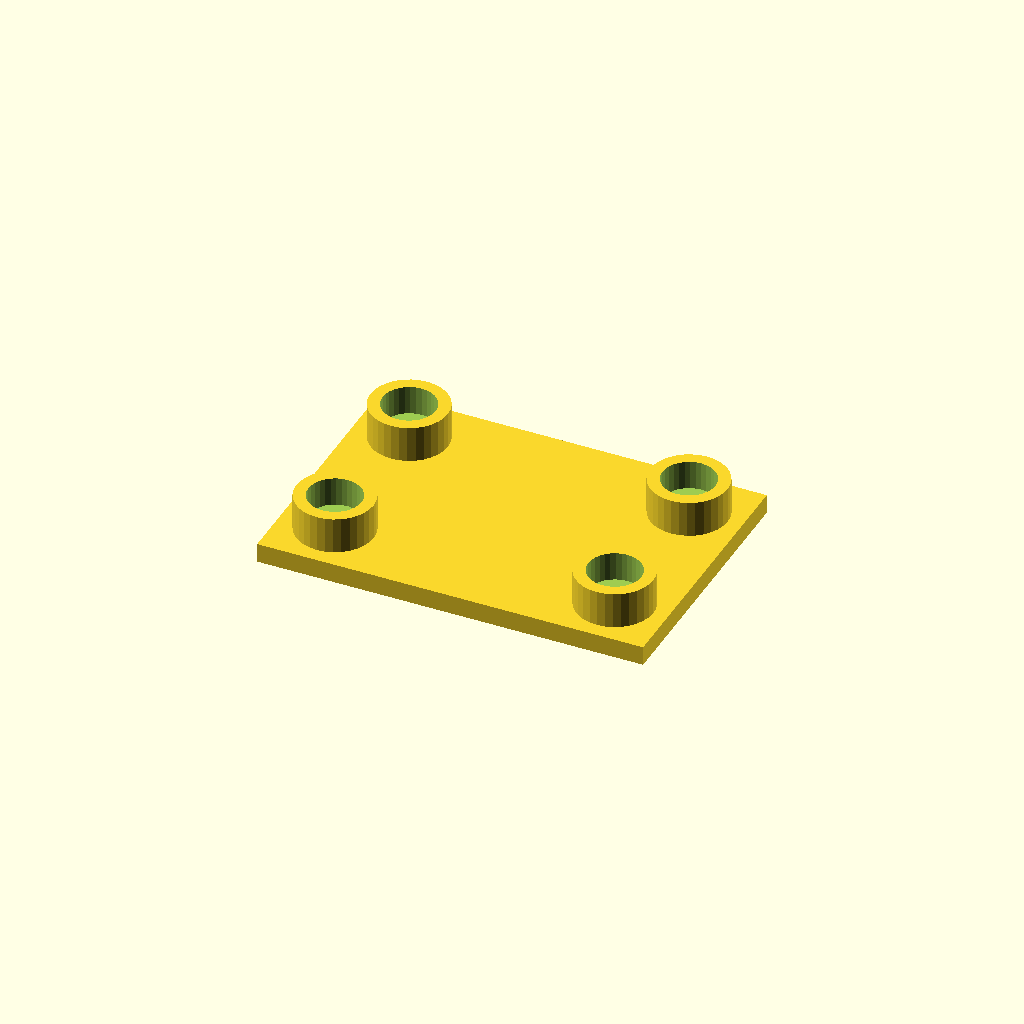
Cell 1: rendered with the file's own defaults.
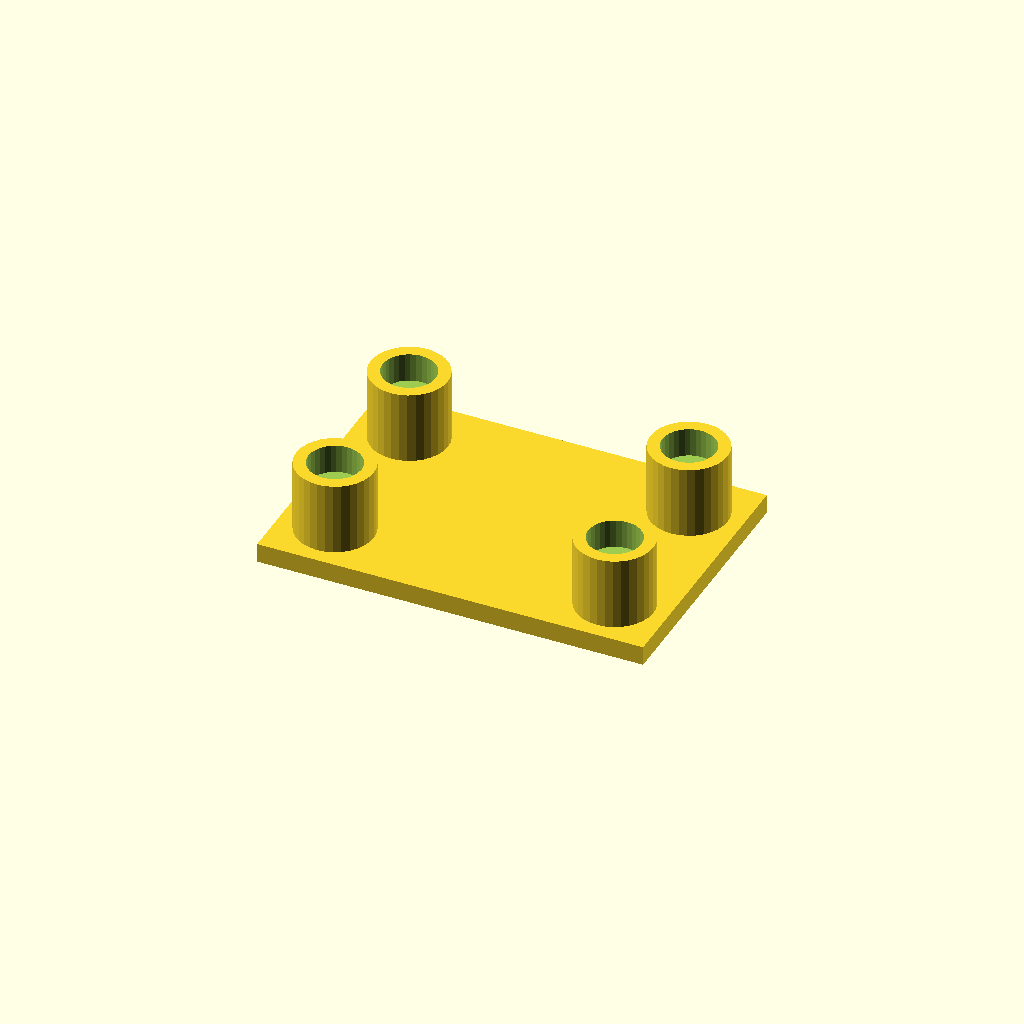
Cell 2: the same model with boss_h = 30.
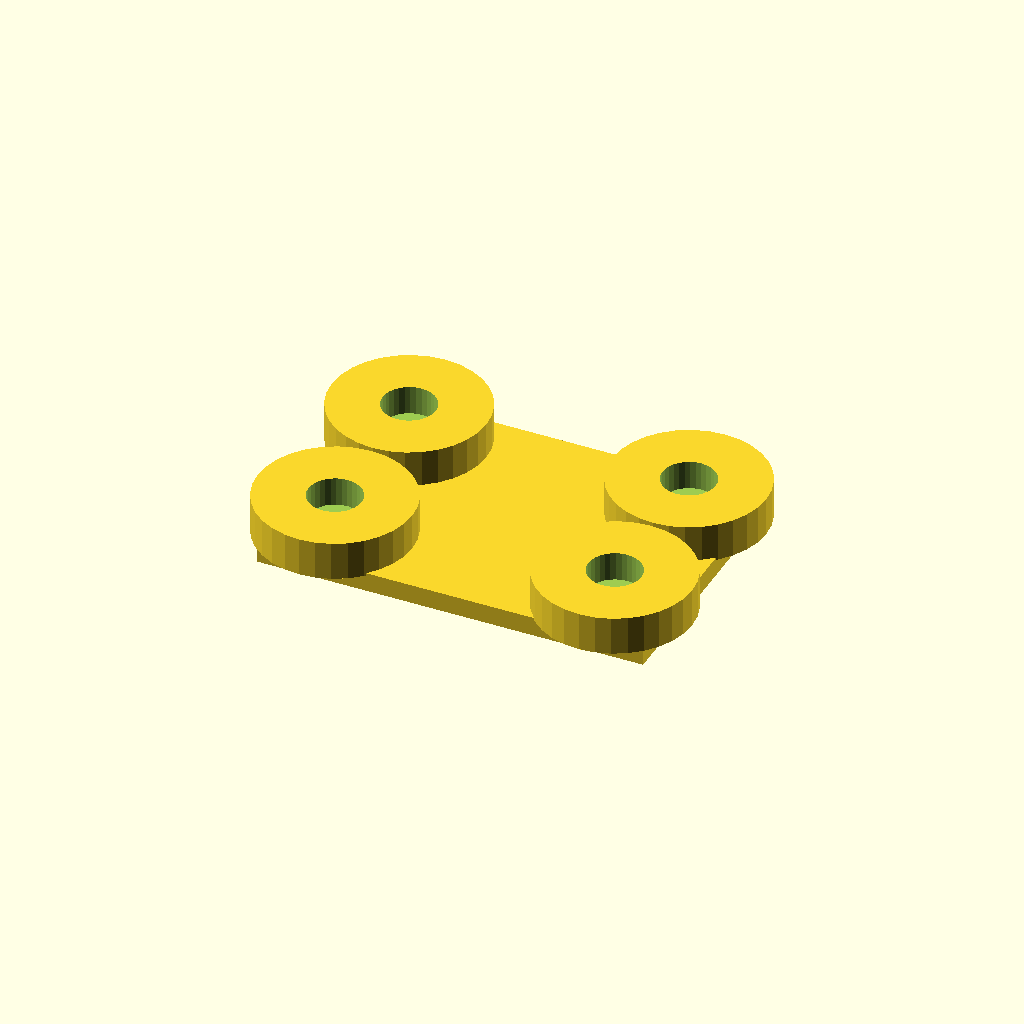
Cell 3: boss_d = 64 (everything else at default).
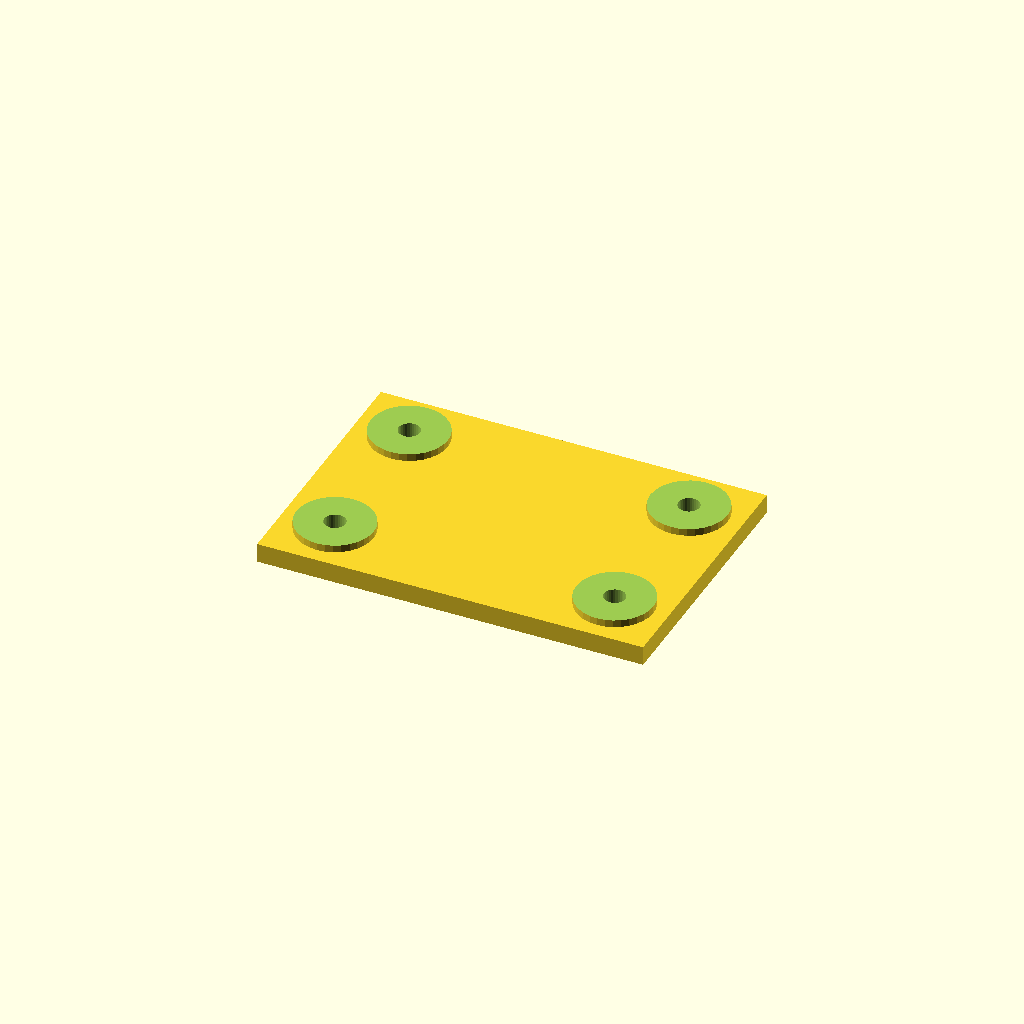
Cell 4 — socket_d set to 44, the other parameters unchanged.
One fixed orthographic camera (rotation 55°, 0°, 25°; colour scheme Cornfield) for every cell.
The OpenSCAD source (optional_data/data/place1/socketpads/part_0184.scad):
$fn = 32;

// ----------------------------------------------------------------------
// Socket pad plate
// bosses with counterbored sockets for the screws
// ----------------------------------------------------------------------

// --- parameters (mm) ---
base_t = 8;             // base plate thickness
boss_h = 15;            // boss height above the base plate
boss_d = 32;            // boss diameter
socket_d = 22;          // socket diameter
socket_depth = 12;      // socket depth from the boss face
bolt_d = 8.8;           // screw clearance hole through the socket floor
plate = [160, 110, 8];  // overall size (x, y, z)
edge = 22;              // boss centre offset from the plate edge
pads = 4;               // boss count, one per corner

// --- derived feature positions (mm) ---
height = base_t + boss_h;        // = 23   overall height of the part
corner_x = plate[0] / 2 - edge;  // = 58   boss centre X
corner_y = plate[1] / 2 - edge;  // = 33   boss centre Y
feature_centers = [
  [corner_x, corner_y],
  [-corner_x, corner_y],
  [-corner_x, -corner_y],
  [corner_x, -corner_y]
];   // boss centres: sockets, holes and the pads themselves are placed from here

// base plate, bosses on feature_centers, socket + through hole in each
difference() {
  union() {
    cube(plate, center = true);
    for (centre = feature_centers)
      translate([centre[0], centre[1], plate[2] / 2 - 1])
        cylinder(d = boss_d, h = boss_h + 1);
  }
  for (centre = feature_centers) {
    translate([centre[0], centre[1], plate[2] / 2 + boss_h - socket_depth])
      cylinder(d = socket_d, h = socket_depth + 1);
    translate([centre[0], centre[1], -height])
      cylinder(d = bolt_d, h = 2 * height + 2);  // through the socket floor
  }
}
Parameter table extracted from the source (name, type, default, range or options):
base_t: number, default 8
boss_h: number, default 15
boss_d: number, default 32
socket_d: number, default 22
socket_depth: number, default 12
bolt_d: number, default 8.8
plate: vector, default [160, 110, 8]
edge: number, default 22
pads: number, default 4
